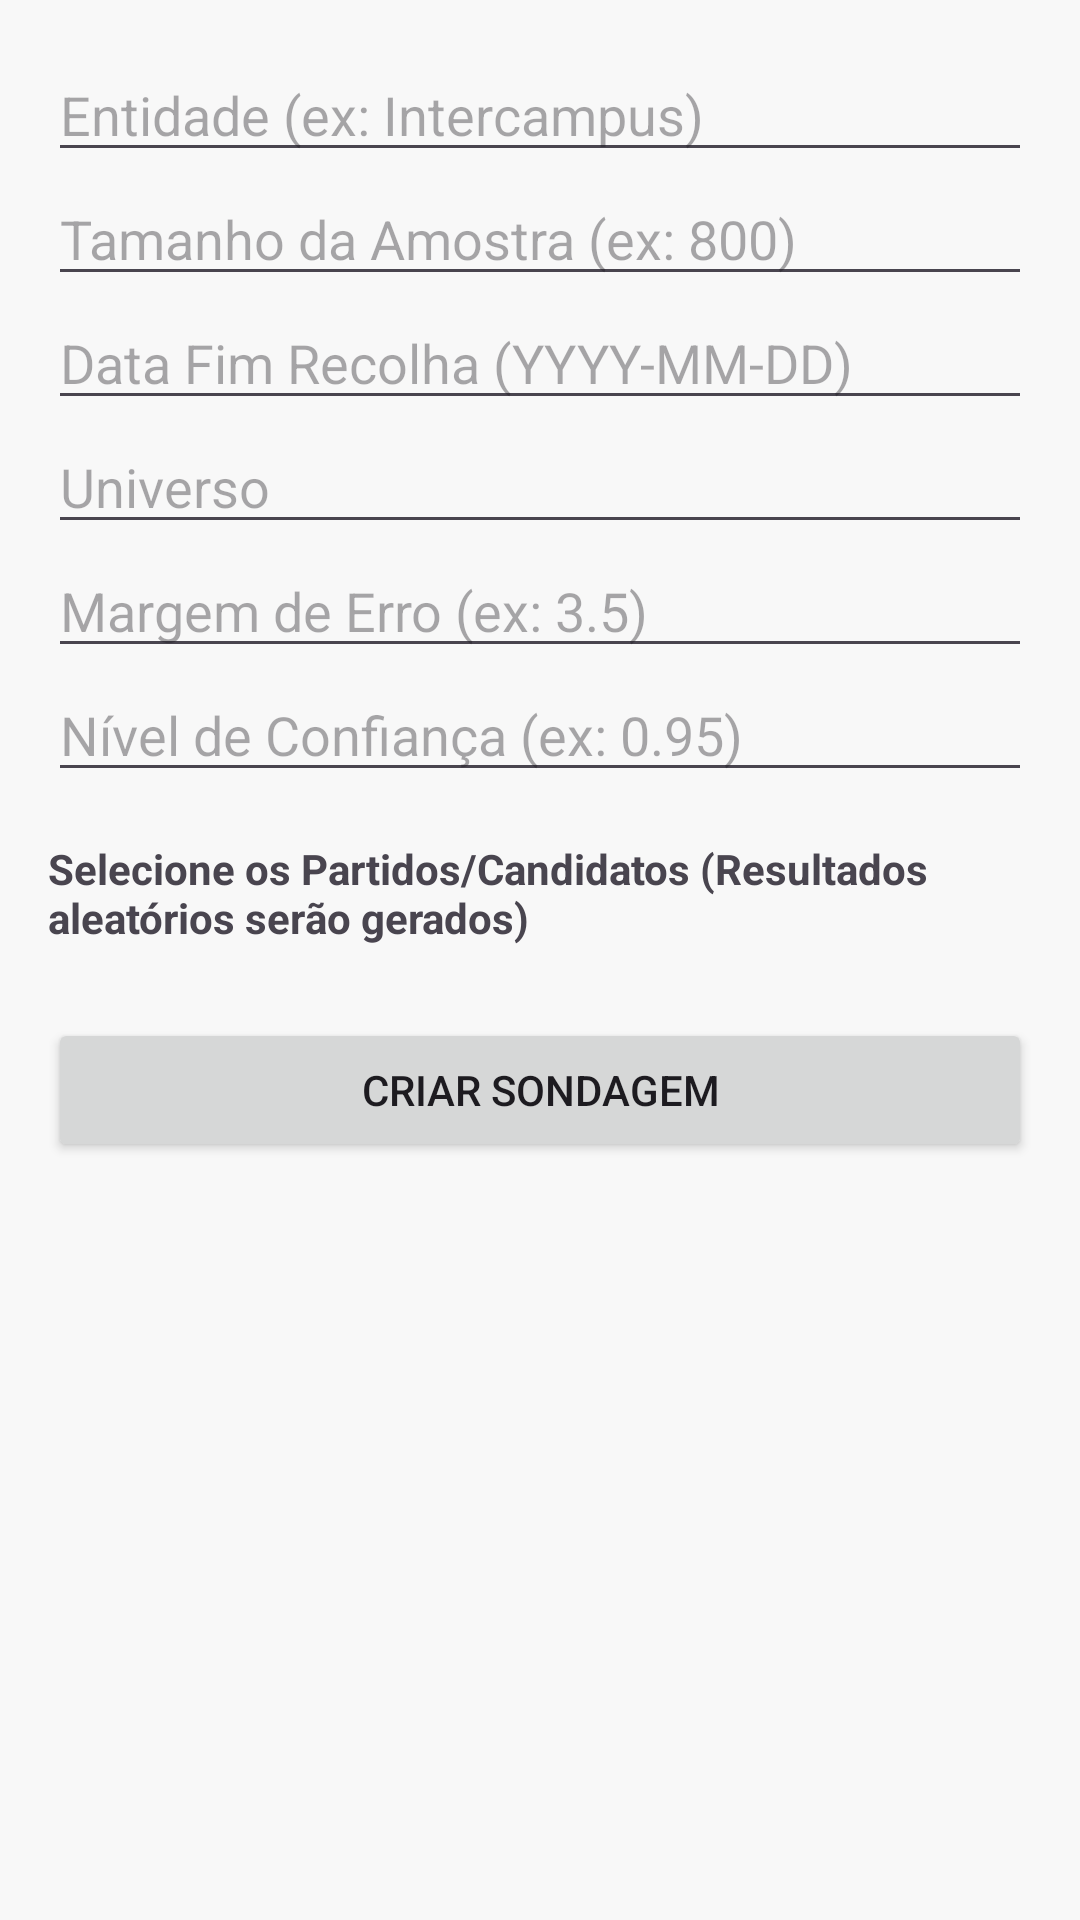

This screen was rendered from an Android layout file. Write that file and the resources it references.
<!-- AndroidManifest.xml: application theme Theme.VotoInformado -->
<!-- res/layout/fragment_add_sondagem.xml -->
<?xml version="1.0" encoding="utf-8"?>
<ScrollView xmlns:android="http://schemas.android.com/apk/res/android"
    android:layout_width="match_parent"
    android:layout_height="match_parent"
    android:padding="16dp">

    <LinearLayout
        android:layout_width="match_parent"
        android:layout_height="wrap_content"
        android:orientation="vertical">

        <EditText
            android:id="@+id/etEntidade"
            android:layout_width="match_parent"
            android:layout_height="wrap_content"
            android:hint="Entidade (ex: Intercampus)" />

        <EditText
            android:id="@+id/etAmostra"
            android:layout_width="match_parent"
            android:layout_height="wrap_content"
            android:hint="Tamanho da Amostra (ex: 800)"
            android:inputType="number" />

        <EditText
            android:id="@+id/etFimRecolha"
            android:layout_width="match_parent"
            android:layout_height="wrap_content"
            android:hint="Data Fim Recolha (YYYY-MM-DD)" />

        <EditText
            android:id="@+id/etUniverso"
            android:layout_width="match_parent"
            android:layout_height="wrap_content"
            android:hint="Universo" />

        <EditText
            android:id="@+id/etMargem"
            android:layout_width="match_parent"
            android:layout_height="wrap_content"
            android:hint="Margem de Erro (ex: 3.5)"
            android:inputType="numberDecimal" />

        <EditText
            android:id="@+id/etConfianca"
            android:layout_width="match_parent"
            android:layout_height="wrap_content"
            android:hint="Nível de Confiança (ex: 0.95)"
            android:inputType="numberDecimal" />

        <TextView
            android:layout_width="match_parent"
            android:layout_height="wrap_content"
            android:layout_marginTop="16dp"
            android:text="Selecione os Partidos/Candidatos (Resultados aleatórios serão gerados)"
            android:textStyle="bold" />

        <LinearLayout
            android:id="@+id/llCandidates"
            android:layout_width="match_parent"
            android:layout_height="wrap_content"
            android:orientation="vertical"
            android:layout_marginTop="8dp" />

        <Button
            android:id="@+id/btnSubmitSondagem"
            android:layout_width="match_parent"
            android:layout_height="wrap_content"
            android:layout_marginTop="16dp"
            android:text="Criar Sondagem" />

    </LinearLayout>
</ScrollView>
<!-- resources referenced by this layout -->
<resources>
  <style name="Theme.VotoInformado" parent="Base.Theme.VotoInformado" />
  <style name="Base.Theme.VotoInformado" parent="Theme.Material3.DayNight.NoActionBar">
          
          
          <item name="colorPrimary">@color/app_green</item>
          <item name="colorOnPrimary">@color/white</item>
  
          
          <item name="colorSurface">@color/app_paper_white</item> 
          <item name="colorOnSurface">@color/app_graphite</item> 
          <item name="colorSurfaceContainer">@color/white</item> 
  
          
          <item name="colorOutline">#D3D3D3</item> 
          <item name="colorError">@color/app_red</item>
          <item name="colorOnError">@color/white</item>
  
          
          <item name="android:windowBackground">?attr/colorSurface</item>
  
      </style>
  <color name="app_green">#409151</color>
  <color name="white">#FFFFFF</color>
  <color name="app_paper_white">#F8F8F8</color>
  <color name="app_graphite">#6B6B6B</color>
  <color name="app_red">#D42C2B</color>
</resources>
